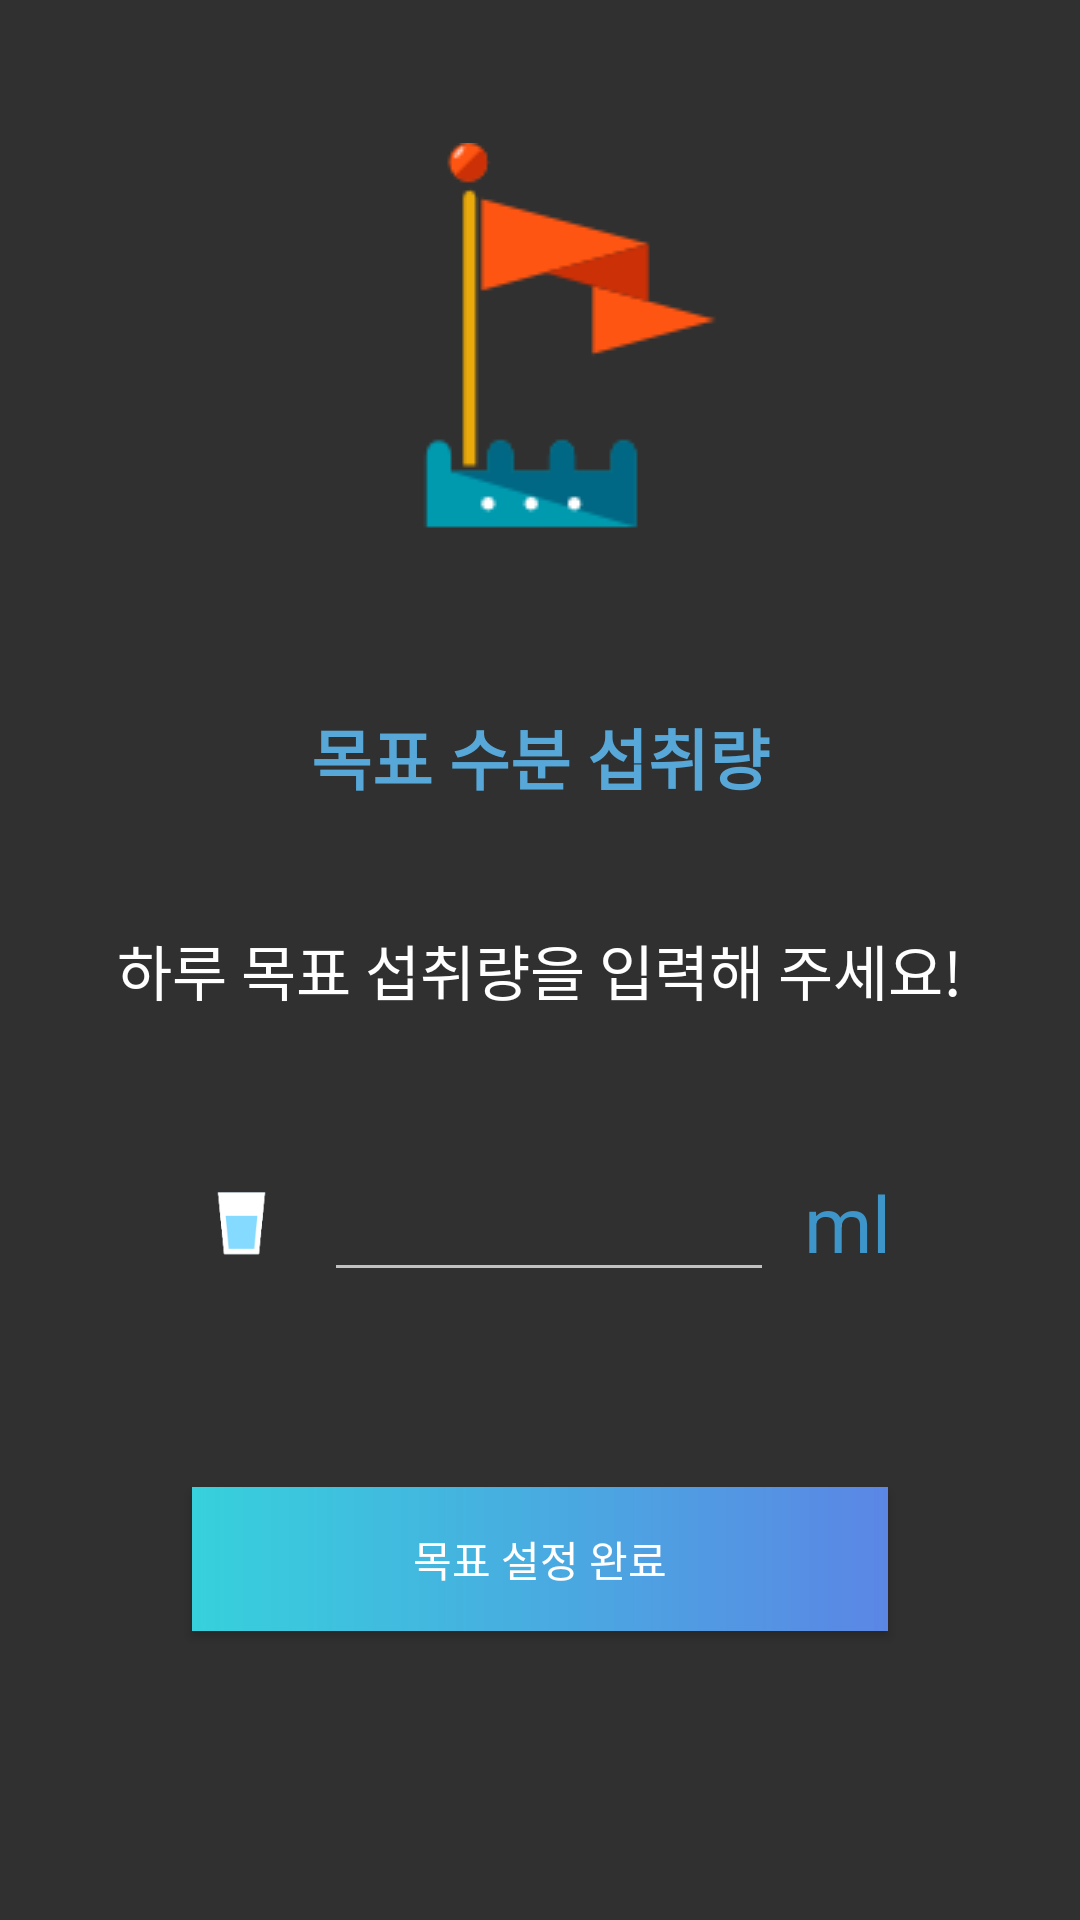

Here is an Android app screen rendered from its layout file. Give the layout XML and the strings, colors and styles it references.
<!-- AndroidManifest.xml: application theme AppTheme -->
<!-- res/layout/activity_water_goal.xml -->
<?xml version="1.0" encoding="utf-8"?>
<LinearLayout xmlns:android="http://schemas.android.com/apk/res/android"
    android:id="@+id/activity_set_goal"
    android:layout_width="match_parent"
    android:layout_height="match_parent"
    android:layout_weight="10"
    android:background="@color/background"
    android:orientation="vertical">

    <LinearLayout
        android:layout_width="fill_parent"
        android:layout_height="0dp"
        android:layout_weight="4"
        android:gravity="center"
        android:orientation="vertical">

        <ImageView
            android:layout_width="wrap_content"
            android:layout_height="wrap_content"
            android:layout_gravity="center"
            android:layout_marginLeft="10dp"
            android:paddingLeft="16dp"
            android:paddingRight="16dp"
            android:scaleType="fitXY"
            android:src="@drawable/ic_flag" />

    </LinearLayout>

    <TextView
        android:layout_width="match_parent"
        android:layout_height="0dp"
        android:layout_weight="1"
        android:gravity="center"
        android:text="@string/label_waterGoal"
        android:textColor="@color/colorPrimary"
        android:textSize="22sp"
        android:textStyle="bold" />

    <TextView
        android:layout_width="wrap_content"
        android:layout_height="0dp"
        android:layout_gravity="center"
        android:layout_marginTop="15dp"
        android:layout_weight="1"
        android:fontFamily="sans-serif-thin"
        android:gravity="center"
        android:paddingLeft="32dp"
        android:paddingRight="32dp"
        android:text="@string/label_waterGoal_description"
        android:textColor="#ffffff"
        android:textSize="20sp" />

    <RelativeLayout
        android:layout_width="match_parent"
        android:layout_height="0dp"
        android:layout_weight="2">

        <LinearLayout
            android:layout_width="wrap_content"
            android:layout_height="wrap_content"
            android:layout_centerInParent="true"
            android:orientation="horizontal">

            <ImageView
                android:layout_width="35dp"
                android:layout_height="35dp"
                android:layout_marginRight="10dp"
                android:scaleType="fitXY"
                android:src="@drawable/ic_glass0"
                android:layout_gravity="center_vertical"/>

            <EditText
                android:id="@+id/waterGaol"
                android:layout_width="150dp"
                android:layout_height="wrap_content"
                android:ems="10"
                android:gravity="center"
                android:inputType="numberDecimal"
                android:maxLength="4"
                android:maxLines="1"
                android:textColor="#ffffff"
                android:textSize="22sp"
                android:textStyle="bold"
                android:layout_gravity="center_vertical"/>

            <TextView
                android:layout_width="wrap_content"
                android:layout_height="wrap_content"
                android:layout_marginLeft="10dp"
                android:fontFamily="sans-serif-thin"
                android:gravity="center"
                android:text="@string/label_ml"
                android:textColor="#3d95c9"
                android:textSize="26sp"
                android:textStyle="bold"
                android:layout_gravity="center_vertical"/>
        </LinearLayout>
    </RelativeLayout>

    <RelativeLayout
        android:layout_width="match_parent"
        android:layout_height="0dp"
        android:layout_weight="2">

        <Button
            android:id="@+id/waterGaol_confirm"
            android:layout_width="fill_parent"
            android:layout_height="wrap_content"
            android:layout_centerHorizontal="true"
            android:layout_centerVertical="true"
            android:layout_marginLeft="64dp"
            android:layout_marginRight="64dp"
            android:background="@drawable/primary_gradient"
            android:text="@string/label_waterGoal_confirm"
            android:textColor="#ffffff" />
    </RelativeLayout>

    <Space
        android:layout_width="fill_parent"
        android:layout_height="64dp" />
</LinearLayout>
<!-- resources referenced by this layout -->
<resources>
  <color name="background">#303030</color>
  <color name="colorPrimary">#57A8D8</color>
  <!-- drawable ic_flag: png bitmap (drawable, 2524 bytes) -->
  <!-- drawable ic_glass0: png bitmap (drawable-mdpi, 1146 bytes) -->
  <!-- drawable primary_gradient (drawable) -->
  <?xml version="1.0" encoding="utf-8"?>
  <shape xmlns:android="http://schemas.android.com/apk/res/android"
    android:shape="rectangle">
    <gradient
      android:angle="180"
      android:endColor="@color/gradient01"
      android:startColor="@color/gradient02" />
  </shape>
  <string name="label_ml">ml</string>
  <string name="label_waterGoal">목표 수분 섭취량</string>
  <string name="label_waterGoal_confirm">목표 설정 완료</string>
  <string name="label_waterGoal_description">하루 목표 섭취량을 입력해 주세요!</string>
  <style name="AppTheme" parent="Theme.AppCompat.NoActionBar">
      <item name="colorPrimary">@color/colorPrimary</item>
      <item name="colorPrimaryDark">@color/colorPrimaryDark</item>
      <item name="colorAccent">@color/colorAccent</item>
      <item name="colorControlHighlight">@color/colorPrimary</item>
      <item name="android:textColorPrimary">@android:color/white</item>
    </style>
  <color name="gradient01">#36D1DC</color>
  <color name="gradient02">#5B86E5</color>
  <color name="colorPrimaryDark">#3d95c9</color>
  <color name="colorAccent">#57A8D8</color>
</resources>
